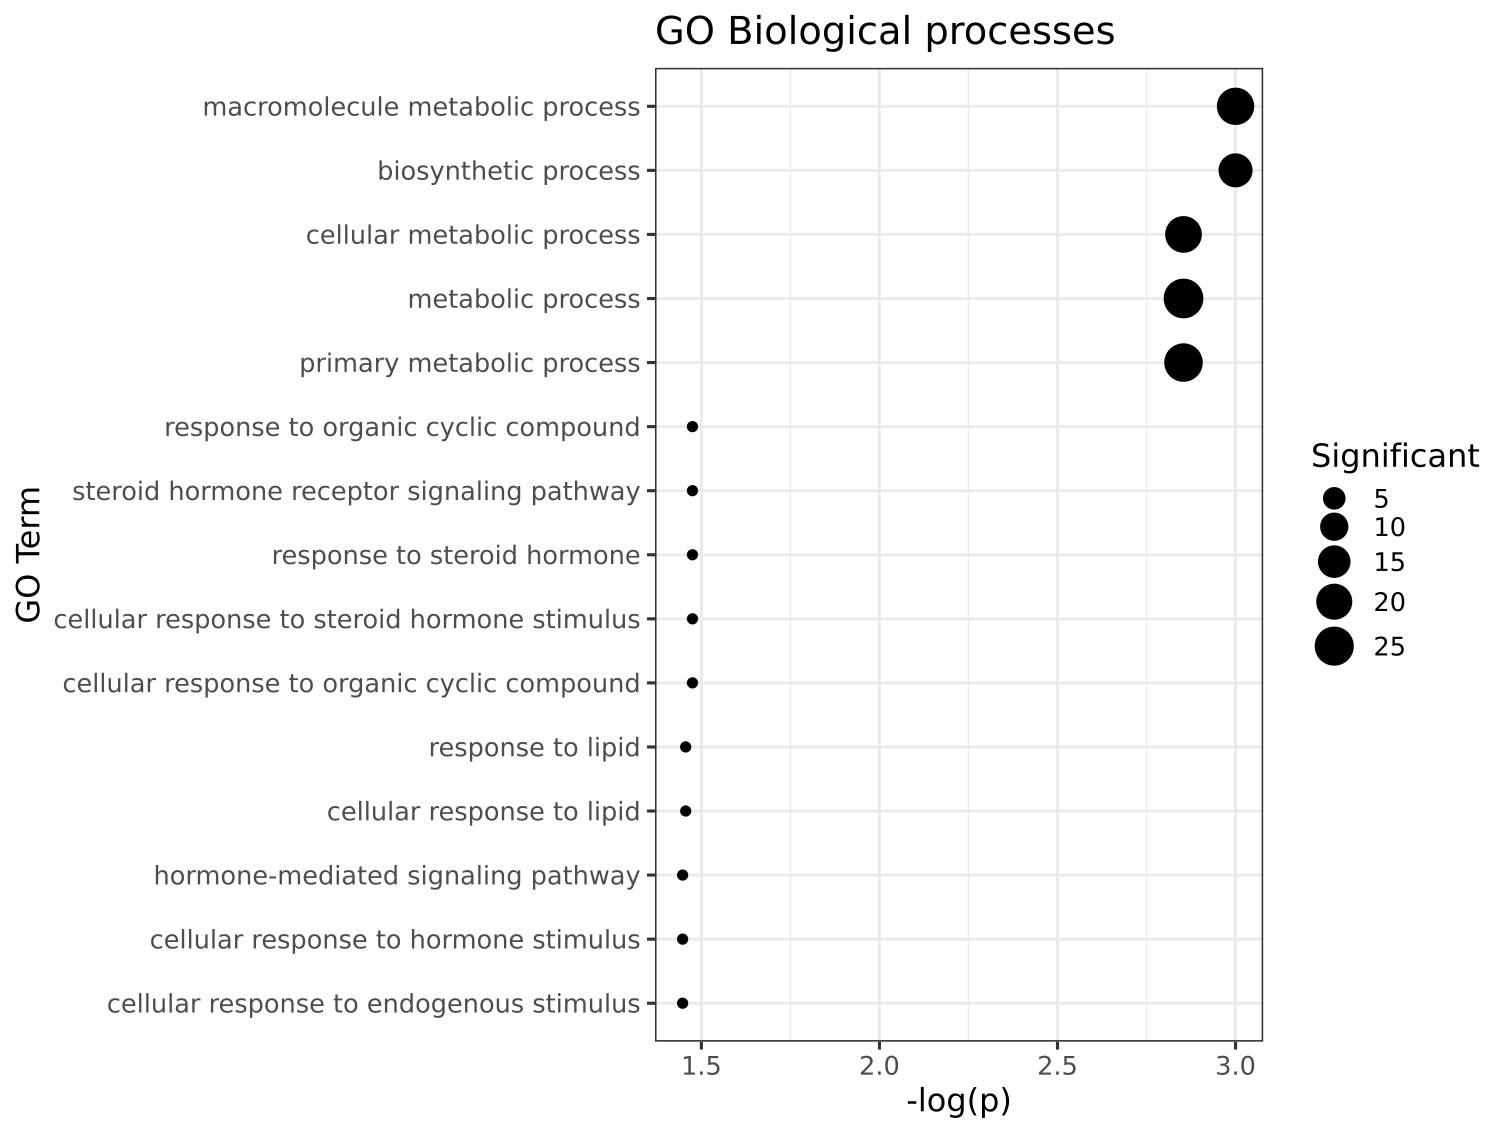

Source data for this figure (header and first rows):
GO.ID, Term, Annotated, Significant, Expected, Classic, p.adj
GO:0043170, macromolecule metabolic process, 29662, 22, 12.39, 0.00011, 0.001
GO:0009058, biosynthetic process, 18111, 17, 7.57, 0.00014, 0.001
GO:0044237, cellular metabolic process, 29053, 21, 12.14, 0.00039, 0.0014
GO:0008152, metabolic process, 46054, 26, 19.24, 0.00040, 0.0014
GO:0044238, primary metabolic process, 38338, 24, 16.02, 0.00048, 0.0014
GO:0014070, response to organic cyclic compound, 54, 1, 0.02, 0.02232, 0.0335
GO:0043401, steroid hormone receptor signaling pathw…, 54, 1, 0.02, 0.02232, 0.0335
GO:0048545, response to steroid hormone, 54, 1, 0.02, 0.02232, 0.0335
GO:0071383, cellular response to steroid hormone sti…, 54, 1, 0.02, 0.02232, 0.0335
GO:0071407, cellular response to organic cyclic comp…, 54, 1, 0.02, 0.02232, 0.0335
GO:0033993, response to lipid, 68, 1, 0.03, 0.02803, 0.035
GO:0071396, cellular response to lipid, 68, 1, 0.03, 0.02803, 0.035
GO:0009755, hormone-mediated signaling pathway, 82, 1, 0.03, 0.03371, 0.0357
GO:0032870, cellular response to hormone stimulus, 82, 1, 0.03, 0.03371, 0.0357
GO:0071495, cellular response to endogenous stimulus, 87, 1, 0.04, 0.03573, 0.0357
